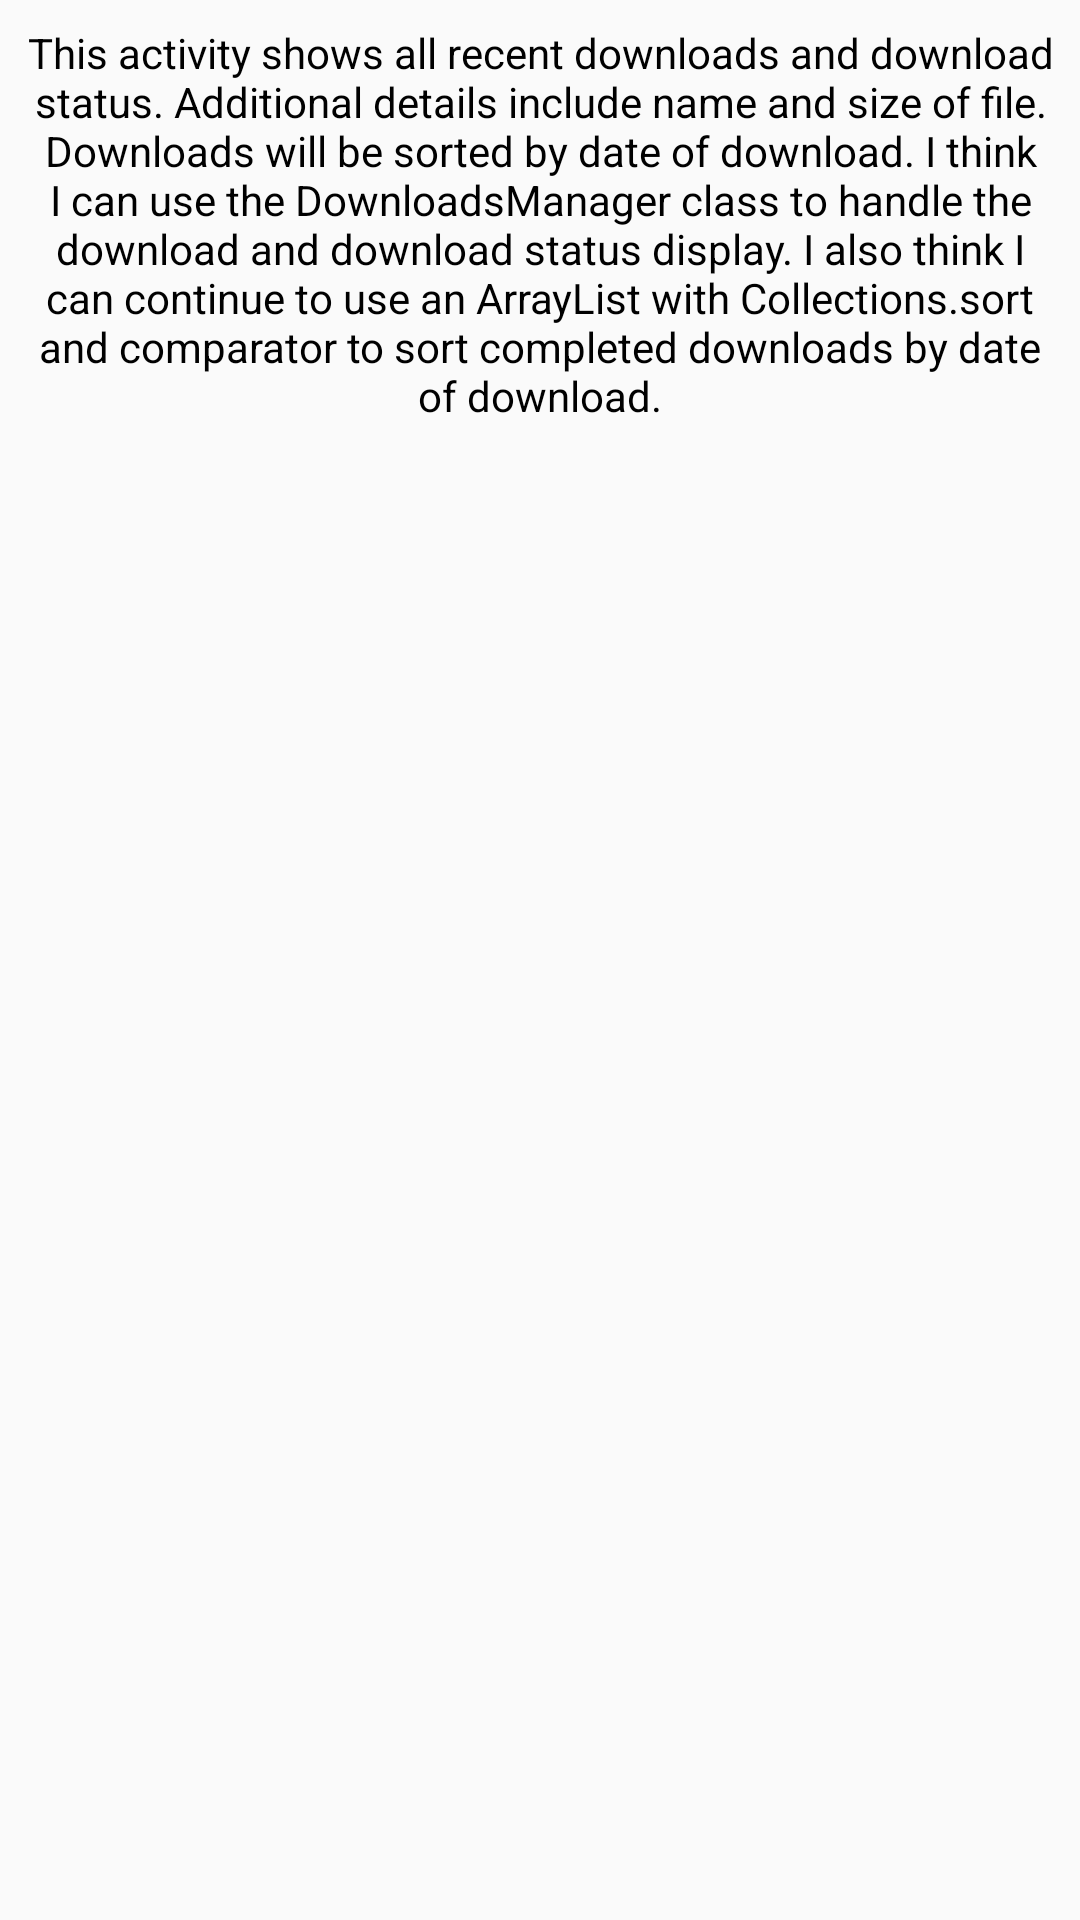

Produce the Android XML layout that renders to this screen, including the resource entries it uses.
<!-- AndroidManifest.xml: application theme AppTheme -->
<!-- res/layout/activity_downloads_page.xml -->
<?xml version="1.0" encoding="utf-8"?>
<RelativeLayout xmlns:android="http://schemas.android.com/apk/res/android"
    xmlns:tools="http://schemas.android.com/tools"
    android:id="@+id/activity_downloads_page"
    android:layout_width="match_parent"
    android:layout_height="match_parent"
    tools:context="com.example.android.musicalapp.DownloadsPage">

    <TextView
        style="@style/TextViewStyle"
        android:text="@string/downloads_overview"/>

</RelativeLayout>
<!-- resources referenced by this layout -->
<resources>
  <string name="downloads_overview">This activity shows all recent downloads and download status. Additional details include name and size of file. Downloads will be sorted by date of download. I think I can use the DownloadsManager class to handle the download and download status display. I also think I can continue to use an ArrayList with Collections.sort and comparator to sort completed downloads by date of download.  </string>
  <style name="TextViewStyle">
          <item name="android:layout_height">wrap_content</item>
          <item name="android:layout_width">match_parent</item>
          <item name="android:gravity">center</item>
          <item name="android:textSize">14sp</item>
          <item name="android:textColor">#000000</item>
          <item name="android:padding">8dp</item>
      </style>
  <style name="AppTheme" parent="Theme.AppCompat.Light.DarkActionBar">
          
          <item name="colorPrimary">@color/colorPrimary</item>
          <item name="colorPrimaryDark">@color/colorPrimaryDark</item>
          <item name="colorAccent">@color/colorAccent</item>
      </style>
  <!-- not gathered from this repository: default colours our renderer supplied (Android Studio template values) -->
  <color name="colorPrimary">#FF6200EE</color>
  <color name="colorPrimaryDark">#FF3700B3</color>
  <color name="colorAccent">#FF03DAC5</color>
</resources>
